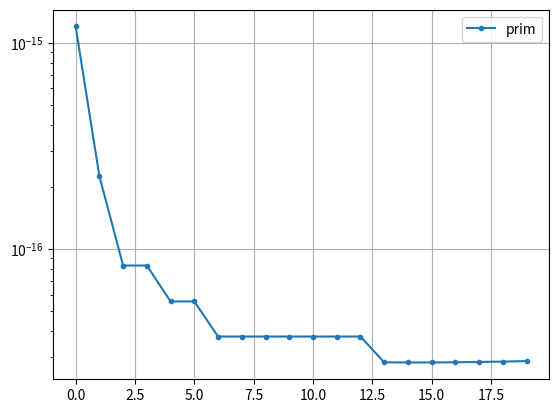

Here is the Python script that generated this plot:
import scipy.optimize as opt
import numpy as np
import numpy.linalg as la
import matplotlib.pyplot as plt
def fobj(x):
    # 目标函数
    return x[0] + 10 * x[1]
def neq(x):
    #约束
    y = np.zeros([4, ])
    y[0] = x[0] + x[1] - 1
    y[1] = -(x[0] + x[1] - 1)
    y[2] = -x[0]
    y[3] = -x[1]
    return y
def proj_i(x):
    y = x.copy()
    for i in range(len(x)):
        y[i] = max(x[i], 0)
    return y
root = np.array([1.0, 0.0])
np.random.seed(8286) #我的学号
rt = np.random.randn(2)
it = 20
lya = np.ones([it, 1])
def exct_pnlt(x, c):
    # 等价定义二次罚函数
    z = fobj(x)
    v = proj_i(neq(x))
    M = la.norm(v) * c
    z = z + M
    return z
# 循环迭代
for i in range(it):
    c = (i + 1) * 10
    def fmin(x):
        return (exct_pnlt(x, c))
    sol = opt.minimize(fmin, rt, method='bfgs', tol=1e-8)
    rt = sol.x
    lya[i] = la.norm(rt - root) ** 2
print(rt)
#  绘图
plt.figure()
plt.semilogy(lya, '.-')
plt.legend(["prim", "dual", "kkt"])
plt.grid(True)
plt.show()
